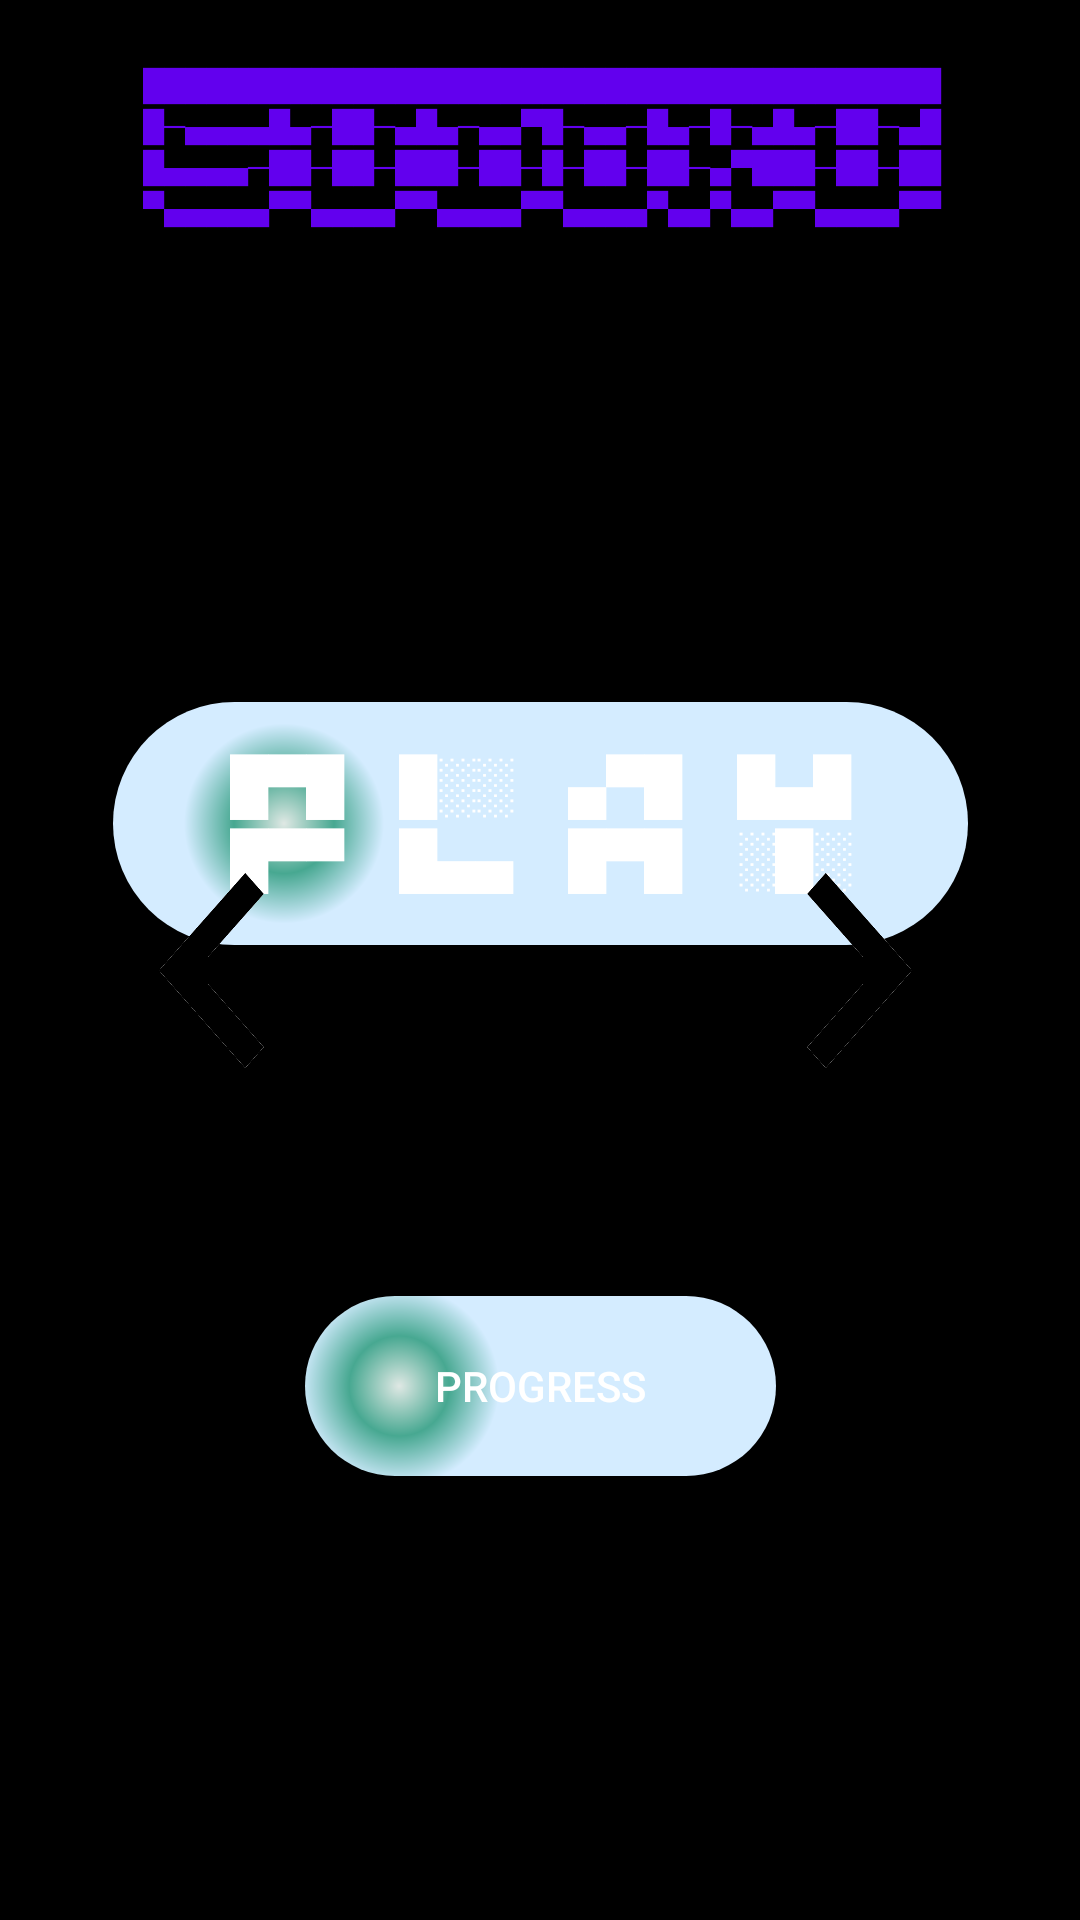

Reconstruct the res/layout file that produces this screen, plus the resources it refers to.
<!-- AndroidManifest.xml: application theme Theme.LaMiaApp -->
<!-- res/layout/activity_menu.xml -->
<?xml version="1.0" encoding="utf-8"?>
<androidx.constraintlayout.widget.ConstraintLayout xmlns:android="http://schemas.android.com/apk/res/android"
    xmlns:app="http://schemas.android.com/apk/res-auto"
    xmlns:tools="http://schemas.android.com/tools"
    android:layout_width="match_parent"
    android:layout_height="match_parent"
    tools:context=".MenuActivity"
    android:background="@color/black">

    <TextView
        android:id="@+id/lblTitle"
        android:layout_width="392dp"
        android:layout_height="90dp"
        android:layout_alignParentTop="true"
        android:layout_alignParentEnd="true"
        android:layout_alignParentRight="true"
        android:layout_marginTop="4dp"
        android:gravity="center"
        android:text="@string/Sudoku"
        android:textColor="@color/purple_500"
        android:textSize="10dp"
        app:layout_constraintEnd_toEndOf="parent"
        app:layout_constraintHorizontal_bias="0.492"
        app:layout_constraintStart_toStartOf="parent"
        app:layout_constraintTop_toTopOf="parent">

    </TextView>

    <Button
        android:id="@+id/btn_play"
        android:layout_width="285dp"
        android:layout_height="81dp"
        android:layout_above="@+id/btn_progress"
        android:layout_alignParentStart="true"
        android:layout_alignParentLeft="true"
        android:layout_marginTop="140dp"
        android:background="@drawable/btnbackground"
        android:shadowRadius="5"
        android:text="@string/Play"
        android:textColor="#FFFFFF"
        android:textSize="18dp"
        app:layout_constraintBottom_toTopOf="@+id/btn_left"
        app:layout_constraintEnd_toEndOf="parent"
        app:layout_constraintStart_toStartOf="parent"
        app:layout_constraintTop_toBottomOf="@+id/lblTitle"
        app:layout_constraintVertical_bias="0.007" />

    <Button
        android:id="@+id/btn_progress"
        android:layout_width="157dp"
        android:layout_height="wrap_content"
        android:layout_above="@+id/btn_right"
        android:layout_alignParentEnd="true"
        android:layout_alignParentRight="true"
        android:layout_marginBottom="88dp"
        android:background="@drawable/btnbackground"
        android:shadowRadius="5"
        android:text="PROGRESS"
        android:textColor="#FFFFFF"
        app:layout_constraintBottom_toTopOf="@+id/btn_info"
        app:layout_constraintEnd_toEndOf="parent"
        app:layout_constraintStart_toStartOf="parent" />

    <Button
        android:id="@+id/btn_info"
        android:layout_width="65dp"
        android:layout_height="60dp"
        android:layout_alignParentEnd="true"
        android:layout_alignParentRight="true"
        android:layout_alignParentBottom="true"
        android:background="@drawable/ic_info"
        android:shadowRadius="5"
        android:textColor="#FFFFFF"
        app:layout_constraintBottom_toBottomOf="parent"
        app:layout_constraintEnd_toEndOf="parent"
        app:layout_constraintStart_toStartOf="parent" />

    <Button
        android:id="@+id/btn_right"
        android:layout_width="115dp"
        android:layout_height="65dp"
        android:layout_alignParentEnd="true"
        android:layout_alignParentRight="true"
        android:layout_alignParentBottom="true"
        android:layout_marginEnd="56dp"
        android:layout_marginRight="56dp"
        android:layout_marginBottom="76dp"
        android:layout_toEndOf="@+id/btn_left"
        android:layout_toRightOf="@+id/btn_left"
        android:background="@drawable/ic_rightarrow"
        app:layout_constraintBottom_toTopOf="@+id/btn_progress"
        app:layout_constraintEnd_toEndOf="parent" />

    <Button
        android:id="@+id/btn_left"
        android:layout_width="115dp"
        android:layout_height="65dp"
        android:layout_alignParentStart="true"
        android:layout_alignParentLeft="true"
        android:layout_alignParentBottom="true"

        android:layout_marginStart="48dp"
        android:layout_marginLeft="48dp"
        android:layout_marginBottom="76dp"
        android:background="@drawable/ic_leftarrow"
        app:layout_constraintBottom_toTopOf="@+id/btn_progress"
        app:layout_constraintEnd_toStartOf="@+id/btn_right"
        app:layout_constraintHorizontal_bias="0.194"
        app:layout_constraintStart_toStartOf="parent" />
</androidx.constraintlayout.widget.ConstraintLayout>
<!-- resources referenced by this layout -->
<resources>
  <color name="black">#FF000000</color>
  <color name="purple_500">#FF6200EE</color>
  <!-- drawable btnbackground (drawable) -->
  <?xml version="1.0" encoding="utf-8"?>
  <shape xmlns:android="http://schemas.android.com/apk/res/android" android:shape="rectangle" >
      <corners
          android:topLeftRadius="100dp"
          android:topRightRadius="100dp"
          android:bottomLeftRadius="100dp"
          android:bottomRightRadius="100dp"
          />
      <gradient
          android:gradientRadius="100"
          android:centerX="20%"
          android:centerY="50%"
          android:centerColor="#47A891"
          android:startColor="#DFE8E4"
          android:endColor="#D4ECFF"
          android:type="radial"
          />
      <padding
          android:left="0dp"
          android:top="0dp"
          android:right="0dp"
          android:bottom="0dp"
          />
      <size
          android:width="270dp"
          android:height="60dp"
          />
  </shape>
  <!-- drawable ic_leftarrow: png bitmap (drawable-v24, 11898 bytes) -->
  <!-- drawable ic_rightarrow: png bitmap (drawable-v24, 1142 bytes) -->
  <string name="Play">"█▀█ █░░ ▄▀█ █▄█\n█▀▀ █▄▄ █▀█ ░█░"</string>
  <string name="Sudoku">"██████████████████████████████████████\n█─▄▄▄▄█▄─██─▄█▄─▄▄▀█─▄▄─█▄─█─▄█▄─██─▄█\n█▄▄▄▄─██─██─███─██─█─██─██─▄▀███─██─██\n▀▄▄▄▄▄▀▀▄▄▄▄▀▀▄▄▄▄▀▀▄▄▄▄▀▄▄▀▄▄▀▀▄▄▄▄▀▀"</string>
  <style name="Theme.LaMiaApp" parent="Theme.MaterialComponents.DayNight.DarkActionBar">
          
          <item name="colorPrimary">@color/purple_500</item>
          <item name="colorPrimaryVariant">@color/purple_700</item>
          <item name="colorOnPrimary">@color/white</item>
          
          <item name="colorSecondary">@color/teal_200</item>
          <item name="colorSecondaryVariant">@color/teal_700</item>
          <item name="colorOnSecondary">@color/black</item>
          
          <item name="android:statusBarColor" tools:targetApi="l">?attr/colorPrimaryVariant</item>
          
      </style>
  <color name="purple_700">#FF3700B3</color>
  <color name="white">#FFFFFFFF</color>
  <color name="teal_200">#FF03DAC5</color>
  <color name="teal_700">#FF018786</color>
</resources>
